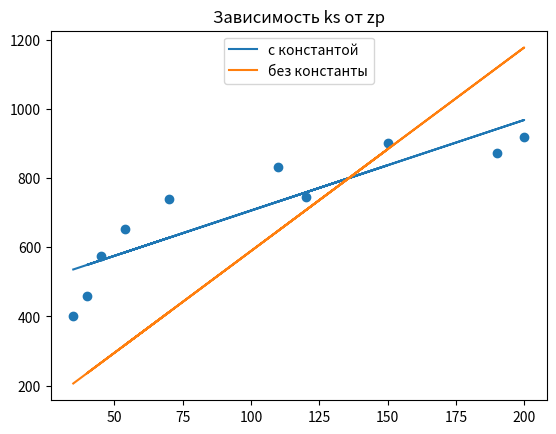

Python code for this plot:
"""
Даны значения величины заработной платы заемщиков банка (zp) и значения их
поведенческого кредитного скоринга (ks): zp = [35, 45, 190, 200, 40, 70, 54, 150, 120, 110],
ks = [401, 574, 874, 919, 459, 739, 653, 902, 746, 832]. Используя математические
операции, посчитать коэффициенты линейной регрессии, приняв за X заработную плату
(то есть, zp - признак), а за y - значения скорингового балла (то есть, ks - целевая
переменная). Произвести расчет как с использованием intercept, так и без.
"""
from numpy import *
import matplotlib.pyplot as plt

zp = array([35, 45, 190, 200, 40, 70, 54, 150, 120, 110])
ks = array([401, 574, 874, 919, 459, 739, 653, 902, 746, 832])
b1 = (mean(zp * ks) - mean(zp) * mean(ks)) / (mean(zp ** 2) - mean(zp) ** 2)
print(f"Коэффициент b1 = {b1}")
b0 = mean(ks) - b1 * mean(zp)
print(f"Коэффициент b0 = {b0}")
x = zp.reshape(zp.shape[0], 1)
y = ks.reshape(ks.shape[0], 1)
b = dot(linalg.inv(dot(x.T, x)), x.T @ y)
print(f"Коэффициент b (без константы) = {b[0][0]}")
plt.scatter(zp, ks)
plt.title("Зависимость ks от zp")
plt.plot(zp, b0 + b1 * zp, label="с константой")
plt.plot(x, b * x, label="без константы")
plt.legend(loc='upper center')
plt.show()
